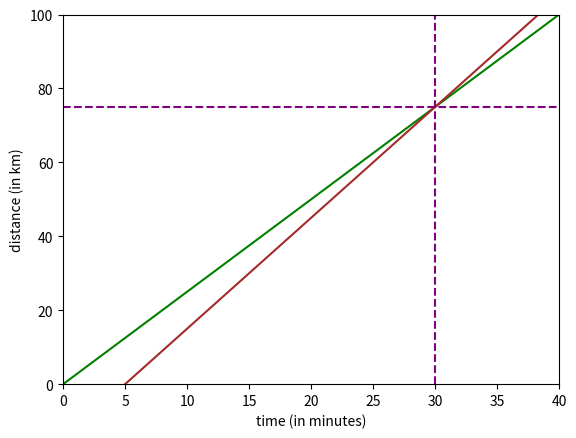

Recreate this plot in Python.
import numpy as np
import matplotlib.pyplot as plt

t=np.linspace(0, 40, 1000)

d_r=2.5 *t 
d_s=3*(t-5)

fig, ax = plt.subplots()
plt.xlabel('time (in minutes)')
plt.ylabel('distance (in km)')

ax.set_xlim(0,40)
ax.set_ylim(0,100)

ax.plot(t, d_r, c='green')
ax.plot(t, d_s, c='brown')

plt.axvline(x=30, color='purple', linestyle='--')
plt.axhline(y=75, color='purple', linestyle='--')

